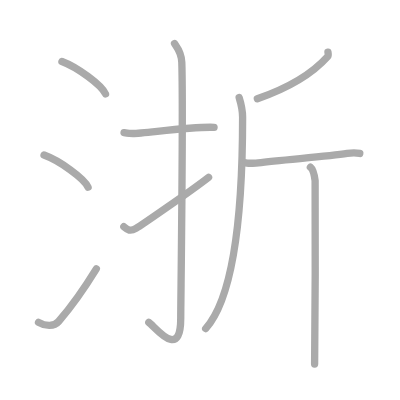
t = 0.00 s
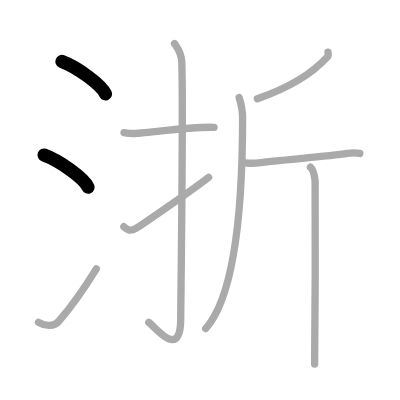
t = 2.00 s
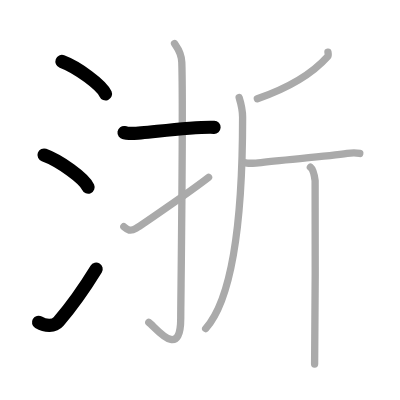
t = 4.00 s
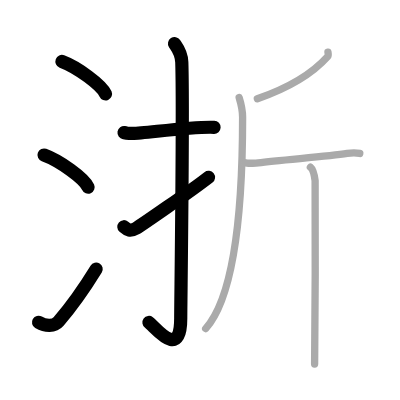
t = 6.00 s
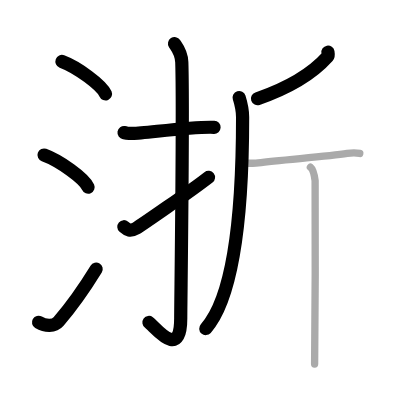
t = 8.00 s
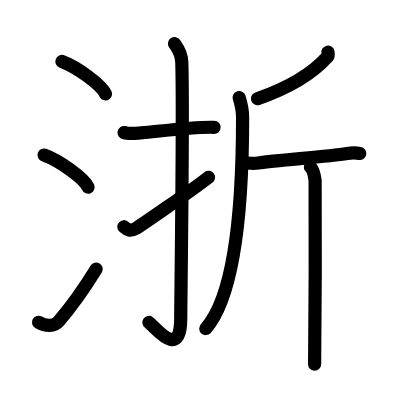
t = 10.00 s

The animated SVG that drew these frames (rendered in a browser with its animation timeline set to each time). Animation: 10 SMIL elements (animate=10); one cycle of 10.00 s.

<?xml version="1.0" standalone="no"?>
<!DOCTYPE svg PUBLIC "-//W3C//DTD SVG 1.1//EN"   "http://www.w3.org/Graphics/SVG/1.1/DTD/svg11.dtd">
<svg width="400px" height="400px"  version="1.1" xmlns="http://www.w3.org/2000/svg">
  <defs>
    <marker id="Triangle" viewBox="0 0 10 10" refX="0" refY="5" markerUnits="strokeWidth" markerWidth="3" style="stroke-opacity:0%;fill:#aaaaaa;" markerHeight="2" orient="auto">
      <path d="M 0 0 L 10 5 L 0 10 z" />
    </marker>
    
    <marker id="Arrow" viewBox="0 0 10 10" refX="5" refY="5" markerUnits="strokeWidth" markerWidth="1.8" style="stroke-opacity:0%;fill:#770000;" markerHeight="2" orient="auto">
      <path d="M 0 4 L 6 4 L 4 1 L 10 5 L 4 9 L 6 6 L 0 6 z" />
        <circle cx="5" cy="5" r="5" />
      </marker>
    
    <marker id="TriangleRed" viewBox="0 0 10 10" refX="0" refY="5" markerUnits="strokeWidth" markerWidth="3" style="stroke-opacity:0%;fill:#CC0000;" markerHeight="2" orient="auto">
      <path d="M 0 0 L 10 5 L 0 10 z" />
    </marker>
    
    <marker id="ArrowRed" viewBox="0 0 10 10" refX="5" refY="5" markerUnits="strokeWidth" markerWidth="1.8" style="stroke-opacity:0%;fill:#CC0000;" markerHeight="2" orient="auto">
      <path d="M 0 4 L 6 4 L 4 1 L 10 5 L 4 9 L 6 6 L 0 6 z" />
        <circle cx="5" cy="5" r="5" />
      </marker>
    
  </defs>
  
  <path style="fill:#ffffff; fill-opacity:100%; fill-rule:evenodd; stroke-width:0;" d="M 0 0 L 400px 0 L 400px 400px L 0 400px L 0 0" />

  <g transform="scale(3.6697247706422 3.6697247706422)">
<path style="fill:none; fill-opacity:0%; fill-rule:evenodd; stroke:#aaaaaa; stroke-opacity:100%; stroke-width: 1.5pt; stroke-linejoin:round; stroke-linecap:round;" d="M16.88 16.75c4.19 1.56 10.82 6.41 11.87 8.84"></path>
<path style="fill:none; fill-opacity:0%; fill-rule:evenodd; stroke:#aaaaaa; stroke-opacity:100%; stroke-width: 1.5pt; stroke-linejoin:round; stroke-linecap:round;" d="M12 42.25c4.24 1.54 10.94 6.35 12 8.75"></path>
<path style="fill:none; fill-opacity:0%; fill-rule:evenodd; stroke:#aaaaaa; stroke-opacity:100%; stroke-width: 1.5pt; stroke-linejoin:round; stroke-linecap:round;" d="M10.5 87.83c1.93 1.14 4.25 1.19 5.46-0.22c3.54-4.1 7.07-9.12 10.29-14.36"></path>
<path style="fill:none; fill-opacity:0%; fill-rule:evenodd; stroke:#aaaaaa; stroke-opacity:100%; stroke-width: 1.5pt; stroke-linejoin:round; stroke-linecap:round;" d="M33.8 36.14c1.45 0.23 0.87 0.23 2.44 0.23c2.97 0 16.01-1.94 22.09-1.68"></path>
<path style="fill:none; fill-opacity:0%; fill-rule:evenodd; stroke:#aaaaaa; stroke-opacity:100%; stroke-width: 1.5pt; stroke-linejoin:round; stroke-linecap:round;" d="M47.56 11.88c0.55 0.85 1.89 2.3 1.98 5.09c0.45 13.43-0.29 65.14-0.29 69.72c0 11.8-7.01 2.31-8.71 1.15"></path>
<path style="fill:none; fill-opacity:0%; fill-rule:evenodd; stroke:#aaaaaa; stroke-opacity:100%; stroke-width: 1.5pt; stroke-linejoin:round; stroke-linecap:round;" d="M33.75 61.78c1.05 0.91 1.74 1.37 3.31 0.45c1.22-0.72 14.75-10.01 19.78-13.92"></path>
<path style="fill:none; fill-opacity:0%; fill-rule:evenodd; stroke:#aaaaaa; stroke-opacity:100%; stroke-width: 1.5pt; stroke-linejoin:round; stroke-linecap:round;" d="M89.37 14.22c0.05 0.3 0.2 0.86-0.1 1.2c-3.77 4.21-9.33 8.08-19.14 11.48"></path>
<path style="fill:none; fill-opacity:0%; fill-rule:evenodd; stroke:#aaaaaa; stroke-opacity:100%; stroke-width: 1.5pt; stroke-linejoin:round; stroke-linecap:round;" d="M65.17 26.58c0.61 1.95 0.94 3.25 0.94 5.38c0 32.18-3.59 50.33-10.06 57.59"></path>
<path style="fill:none; fill-opacity:0%; fill-rule:evenodd; stroke:#aaaaaa; stroke-opacity:100%; stroke-width: 1.5pt; stroke-linejoin:round; stroke-linecap:round;" d="M66.81 44.35c0.38 0.14 2.56 0.21 3.57 0.06c5.57-0.85 18.43-1.65 24.24-2.59c1-0.16 2.78-0.13 3.42 0"></path>
<path style="fill:none; fill-opacity:0%; fill-rule:evenodd; stroke:#aaaaaa; stroke-opacity:100%; stroke-width: 1.5pt; stroke-linejoin:round; stroke-linecap:round;" d="M84.58 45.55c0.72 0.57 1.14 2.56 1.29 3.7c0.14 1.14 0 42.85-0.14 49.96"></path>

<path style="fill:none; fill-opacity:0%; fill-rule:evenodd; stroke:#000000; stroke-opacity:100%; stroke-width: 2.7pt; stroke-linejoin:round; stroke-linecap:round;" d="M16.88 16.75c4.19 1.56 10.82 6.41 11.87 8.84" pathLength="100" stroke-dashoffset="100" stroke-dasharray="100 105"><animate id="dashAnim1" attributeName="stroke-dashoffset" from="100" to="0" dur="1s" calcMode="linear" fill="freeze"/></path>
<path style="fill:none; fill-opacity:0%; fill-rule:evenodd; stroke:#000000; stroke-opacity:100%; stroke-width: 2.7pt; stroke-linejoin:round; stroke-linecap:round;" d="M12 42.25c4.24 1.54 10.94 6.35 12 8.75" pathLength="100" stroke-dashoffset="100" stroke-dasharray="100 105"><animate id="dashAnim2" attributeName="stroke-dashoffset" from="100" to="0" dur="1s" calcMode="linear" begin="dashAnim1.end" fill="freeze"/></path>
<path style="fill:none; fill-opacity:0%; fill-rule:evenodd; stroke:#000000; stroke-opacity:100%; stroke-width: 2.7pt; stroke-linejoin:round; stroke-linecap:round;" d="M10.5 87.83c1.93 1.14 4.25 1.19 5.46-0.22c3.54-4.1 7.07-9.12 10.29-14.36" pathLength="100" stroke-dashoffset="100" stroke-dasharray="100 105"><animate id="dashAnim3" attributeName="stroke-dashoffset" from="100" to="0" dur="1s" calcMode="linear" begin="dashAnim2.end" fill="freeze"/></path>
<path style="fill:none; fill-opacity:0%; fill-rule:evenodd; stroke:#000000; stroke-opacity:100%; stroke-width: 2.7pt; stroke-linejoin:round; stroke-linecap:round;" d="M33.8 36.14c1.45 0.23 0.87 0.23 2.44 0.23c2.97 0 16.01-1.94 22.09-1.68" pathLength="100" stroke-dashoffset="100" stroke-dasharray="100 105"><animate id="dashAnim4" attributeName="stroke-dashoffset" from="100" to="0" dur="1s" calcMode="linear" begin="dashAnim3.end" fill="freeze"/></path>
<path style="fill:none; fill-opacity:0%; fill-rule:evenodd; stroke:#000000; stroke-opacity:100%; stroke-width: 2.7pt; stroke-linejoin:round; stroke-linecap:round;" d="M47.56 11.88c0.55 0.85 1.89 2.3 1.98 5.09c0.45 13.43-0.29 65.14-0.29 69.72c0 11.8-7.01 2.31-8.71 1.15" pathLength="100" stroke-dashoffset="100" stroke-dasharray="100 105"><animate id="dashAnim5" attributeName="stroke-dashoffset" from="100" to="0" dur="1s" calcMode="linear" begin="dashAnim4.end" fill="freeze"/></path>
<path style="fill:none; fill-opacity:0%; fill-rule:evenodd; stroke:#000000; stroke-opacity:100%; stroke-width: 2.7pt; stroke-linejoin:round; stroke-linecap:round;" d="M33.75 61.78c1.05 0.91 1.74 1.37 3.31 0.45c1.22-0.72 14.75-10.01 19.78-13.92" pathLength="100" stroke-dashoffset="100" stroke-dasharray="100 105"><animate id="dashAnim6" attributeName="stroke-dashoffset" from="100" to="0" dur="1s" calcMode="linear" begin="dashAnim5.end" fill="freeze"/></path>
<path style="fill:none; fill-opacity:0%; fill-rule:evenodd; stroke:#000000; stroke-opacity:100%; stroke-width: 2.7pt; stroke-linejoin:round; stroke-linecap:round;" d="M89.37 14.22c0.05 0.3 0.2 0.86-0.1 1.2c-3.77 4.21-9.33 8.08-19.14 11.48" pathLength="100" stroke-dashoffset="100" stroke-dasharray="100 105"><animate id="dashAnim7" attributeName="stroke-dashoffset" from="100" to="0" dur="1s" calcMode="linear" begin="dashAnim6.end" fill="freeze"/></path>
<path style="fill:none; fill-opacity:0%; fill-rule:evenodd; stroke:#000000; stroke-opacity:100%; stroke-width: 2.7pt; stroke-linejoin:round; stroke-linecap:round;" d="M65.17 26.58c0.61 1.95 0.94 3.25 0.94 5.38c0 32.18-3.59 50.33-10.06 57.59" pathLength="100" stroke-dashoffset="100" stroke-dasharray="100 105"><animate id="dashAnim8" attributeName="stroke-dashoffset" from="100" to="0" dur="1s" calcMode="linear" begin="dashAnim7.end" fill="freeze"/></path>
<path style="fill:none; fill-opacity:0%; fill-rule:evenodd; stroke:#000000; stroke-opacity:100%; stroke-width: 2.7pt; stroke-linejoin:round; stroke-linecap:round;" d="M66.81 44.35c0.38 0.14 2.56 0.21 3.57 0.06c5.57-0.85 18.43-1.65 24.24-2.59c1-0.16 2.78-0.13 3.42 0" pathLength="100" stroke-dashoffset="100" stroke-dasharray="100 105"><animate id="dashAnim9" attributeName="stroke-dashoffset" from="100" to="0" dur="1s" calcMode="linear" begin="dashAnim8.end" fill="freeze"/></path>
<path style="fill:none; fill-opacity:0%; fill-rule:evenodd; stroke:#000000; stroke-opacity:100%; stroke-width: 2.7pt; stroke-linejoin:round; stroke-linecap:round;" d="M84.58 45.55c0.72 0.57 1.14 2.56 1.29 3.7c0.14 1.14 0 42.85-0.14 49.96" pathLength="100" stroke-dashoffset="100" stroke-dasharray="100 105"><animate id="dashAnim10" attributeName="stroke-dashoffset" from="100" to="0" dur="1s" calcMode="linear" begin="dashAnim9.end" fill="freeze"/></path>

</g>

</svg>  
          
